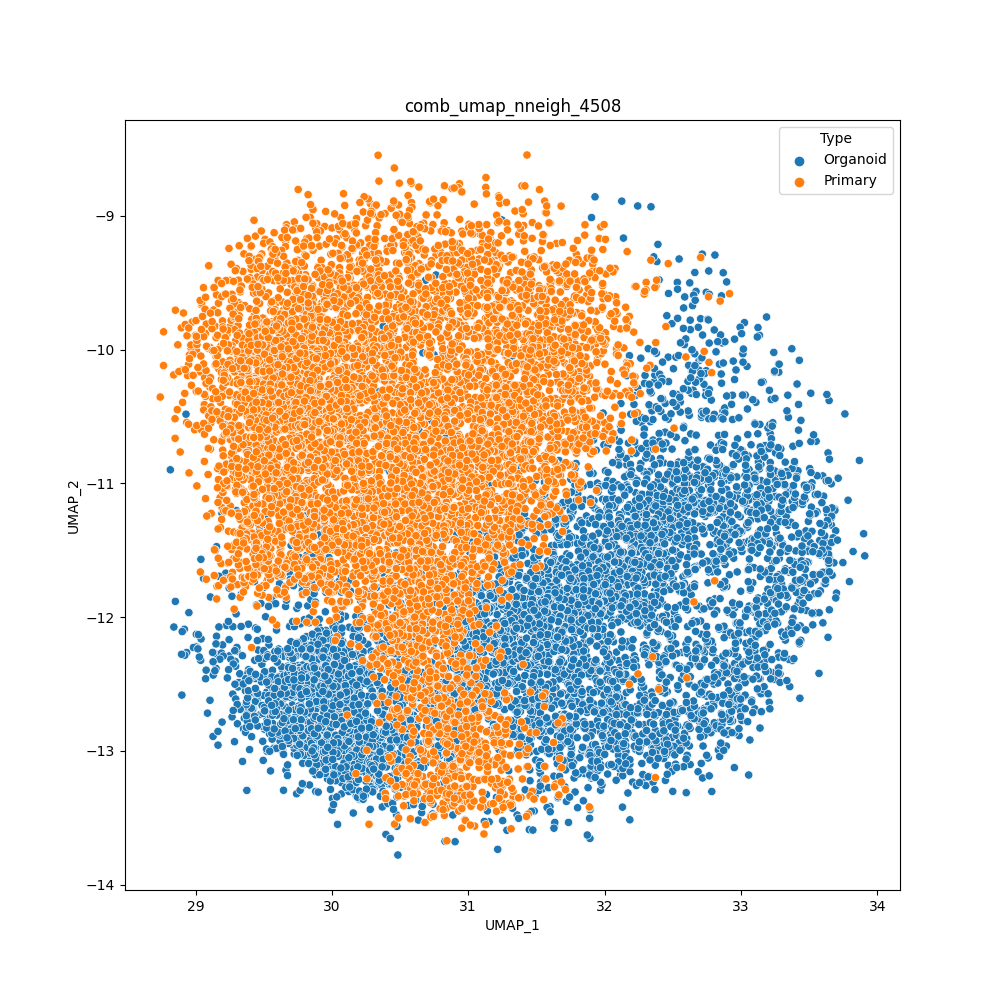

The file beside this chart, header and first rows:
cell	UMAP_1	UMAP_2	Type
H1SWeek3_AAACCTGAGACAAAGG	31.13	-12.48	Organoid
H1SWeek3_AAACCTGAGCACACAG	29.08	-12.4	Organoid
H1SWeek3_AAACCTGAGGATGGAA	32.36	-10.24	Organoid
H1SWeek3_AAACCTGCAATTGCTG	32.7	-9.77	Organoid
H1SWeek3_AAACCTGCAGCGTAAG	32.6	-13.31	Organoid
H1SWeek3_AAACCTGCATTACGAC	33.05	-10.13	Organoid
H1SWeek3_AAACCTGGTCCCGACA	31.89	-13.44	Organoid
H1SWeek3_AAACCTGGTCCGACGT	31.45	-13.59	Organoid
H1SWeek3_AAACCTGGTGGCTCCA	28.93	-12.26	Organoid
H1SWeek3_AAACCTGGTGGTGTAG	31.89	-13.65	Organoid
H1SWeek3_AAACCTGTCGGTCTAA	32.53	-9.498	Organoid
H1SWeek3_AAACCTGTCTAACGGT	31.15	-13.53	Organoid
H1SWeek3_AAACCTGTCTCCAGGG	31.6	-13.42	Organoid
H1SWeek3_AAACGGGAGCCCGAAA	31.74	-13.53	Organoid
H1SWeek3_AAACGGGAGTAGTGCG	32.5	-13.3	Organoid
H1SWeek3_AAACGGGCACCAGGCT	28.92	-12.28	Organoid
H1SWeek3_AAACGGGCAGTTCCCT	32.34	-10.54	Organoid
H1SWeek3_AAACGGGCATCACAAC	31.87	-13.63	Organoid
H1SWeek3_AAACGGGCATGCCCGA	29.09	-12.72	Organoid
H1SWeek3_AAACGGGGTACATCCA	32.52	-12.36	Organoid
H1SWeek3_AAACGGGGTACCGAGA	30.92	-11.38	Organoid
H1SWeek3_AAACGGGGTCTAAAGA	33.34	-10.34	Organoid
H1SWeek3_AAACGGGTCATATCGG	32.28	-13.22	Organoid
H1SWeek3_AAACGGGTCCGCAAGC	31.22	-13.74	Organoid
H1SWeek3_AAAGATGAGAGTAAGG	30.9	-13.68	Organoid
H1SWeek3_AAAGATGAGCGTAATA	29.29	-12.37	Organoid
H1SWeek3_AAAGATGCACCACCAG	31.84	-13.37	Organoid
H1SWeek3_AAAGATGCAGGTGCCT	32.95	-10.22	Organoid
H1SWeek3_AAAGATGCATGGTCTA	31.89	-13.5	Organoid
H1SWeek3_AAAGATGGTAAGAGGA	31.63	-13.56	Organoid
H1SWeek3_AAAGATGGTACGAAAT	30.43	-13.39	Organoid
H1SWeek3_AAAGATGGTCAGAATA	32.32	-9.994	Organoid
H1SWeek3_AAAGATGGTGCAGACA	32.19	-13.52	Organoid
H1SWeek3_AAAGATGGTGGTACAG	30.46	-11.79	Organoid
H1SWeek3_AAAGATGGTGTGGCTC	31.64	-13.54	Organoid
H1SWeek3_AAAGATGTCGCAAACT	30.74	-13.4	Organoid
H1SWeek3_AAAGCAAAGACGACGT	31.36	-13.48	Organoid
H1SWeek3_AAAGCAAAGGGAGTAA	31.42	-13.29	Organoid
H1SWeek3_AAAGCAACACGAAAGC	31.3	-13.15	Organoid
H1SWeek3_AAAGCAACAGGGTACA	31.88	-13.28	Organoid
H1SWeek3_AAAGCAAGTACATGTC	31.06	-13.22	Organoid
H1SWeek3_AAAGCAAGTCGACTAT	29.14	-12.27	Organoid
H1SWeek3_AAAGCAAGTCTCAACA	29.88	-13.3	Organoid
H1SWeek3_AAAGCAAGTGAAATCA	31.48	-13.45	Organoid
H1SWeek3_AAAGCAAGTGACCAAG	31.47	-13.59	Organoid
H1SWeek3_AAAGCAAGTGATGTCT	30.57	-12.44	Organoid
H1SWeek3_AAAGCAAGTGTTGGGA	29.13	-12.43	Organoid
H1SWeek3_AAAGTAGAGAGCAATT	30.81	-11.65	Organoid
H1SWeek3_AAAGTAGAGCCTCGTG	32.49	-9.807	Organoid
H1SWeek3_AAAGTAGAGGCAGTCA	29.04	-12.32	Organoid
H1SWeek3_AAAGTAGAGTGTACGG	31.97	-13.29	Organoid
H1SWeek3_AAAGTAGAGTTGCAGG	31.8	-13.42	Organoid
H1SWeek3_AAAGTAGCAGATTGCT	32.59	-9.607	Organoid
H1SWeek3_AAAGTAGCAGGGAGAG	33.35	-10.51	Organoid
H1SWeek3_AAAGTAGCATCACCCT	31.25	-9.031	Organoid
H1SWeek3_AAAGTAGGTCAGAAGC	31.55	-13.28	Organoid
H1SWeek3_AAAGTAGGTCTCTCTG	32.86	-9.951	Organoid
H1SWeek3_AAAGTAGGTTATTCTC	33.03	-9.799	Organoid
H1SWeek3_AAAGTAGTCCGAAGAG	31.72	-13.38	Organoid
H1SWeek3_AAATGCCAGCCACTAT	31.63	-13.58	Organoid
... 13,464 more rows
